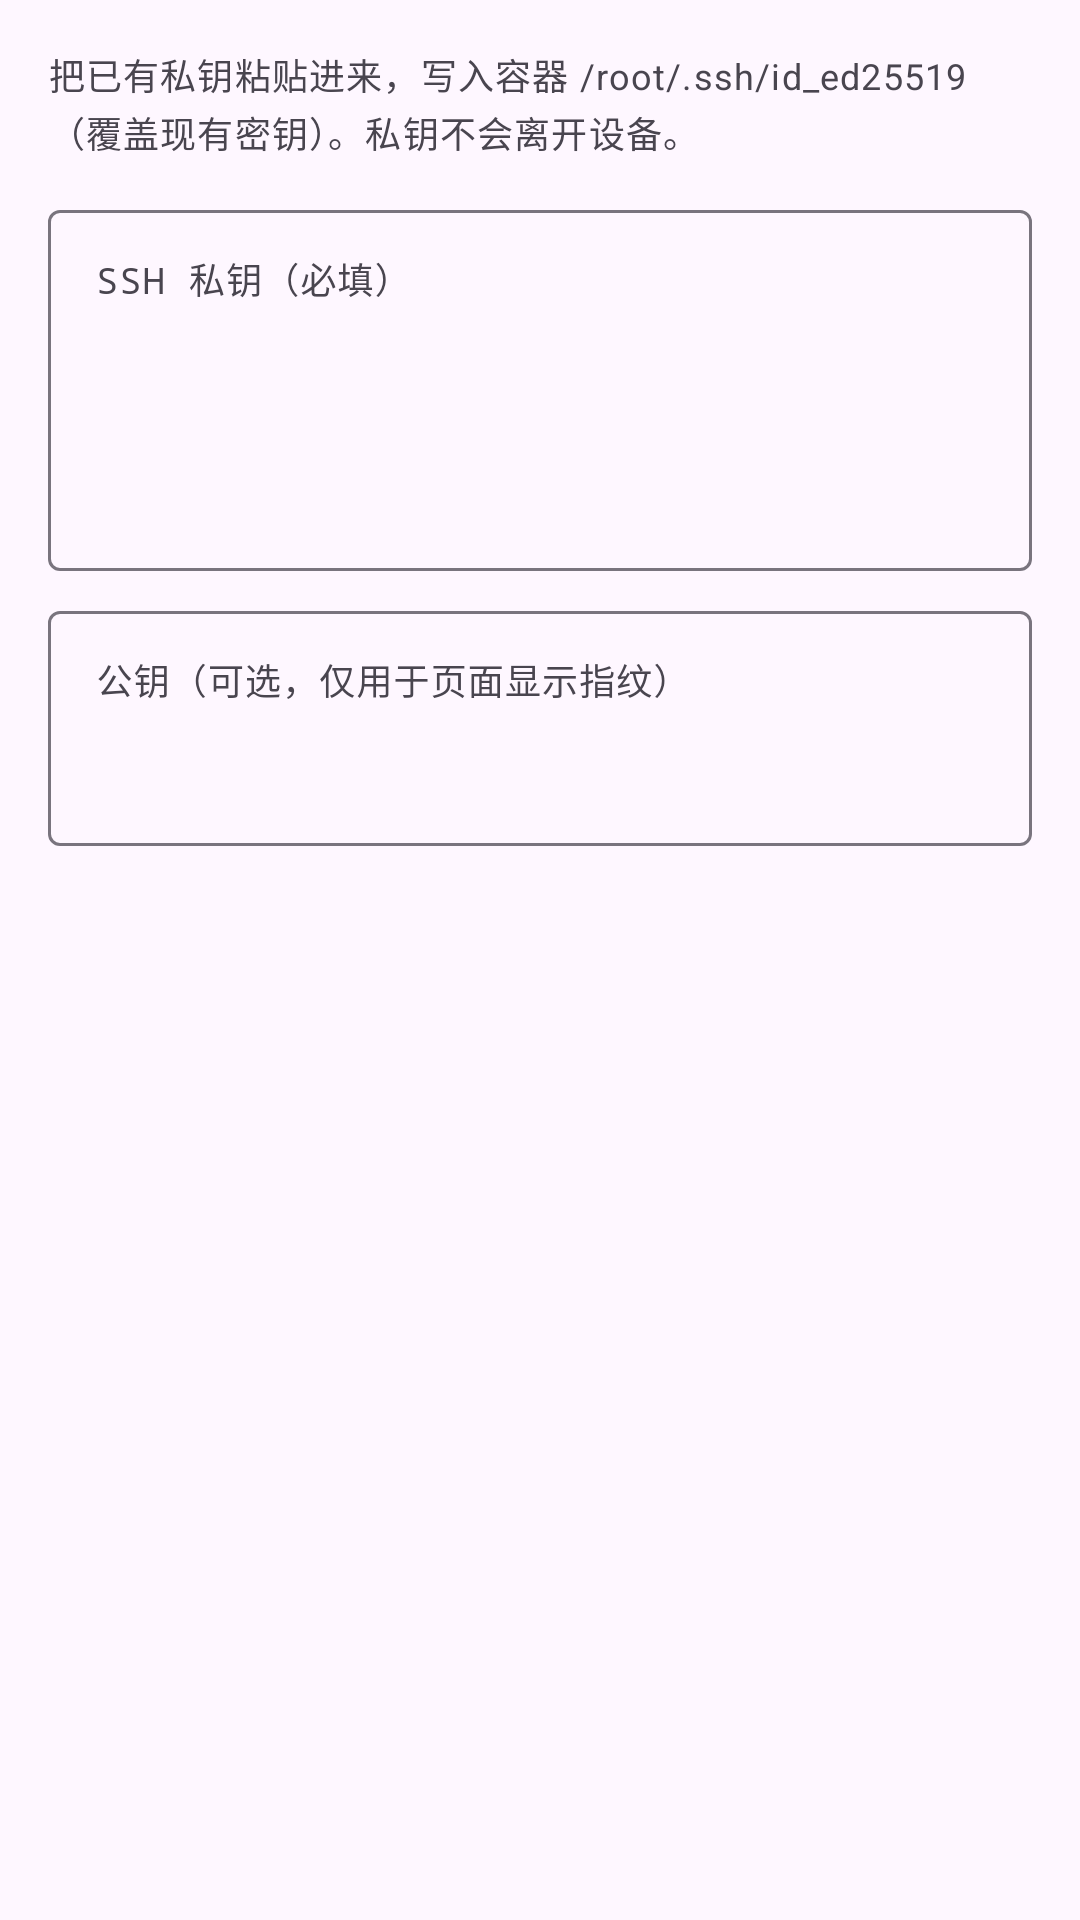

This screen was rendered from an Android layout file. Write that file and the resources it references.
<!-- AndroidManifest.xml: application theme Theme.CodeTool.Starting -->
<!-- res/layout/dlg_git_ssh_import.xml -->
<?xml version="1.0" encoding="utf-8"?>
<LinearLayout xmlns:android="http://schemas.android.com/apk/res/android"
    xmlns:app="http://schemas.android.com/apk/res-auto"
    android:layout_width="match_parent"
    android:layout_height="wrap_content"
    android:orientation="vertical"
    android:padding="16dp">

    <com.google.android.material.textview.MaterialTextView
        android:layout_width="match_parent"
        android:layout_height="wrap_content"
        android:text="把已有私钥粘贴进来，写入容器 /root/.ssh/id_ed25519（覆盖现有密钥）。私钥不会离开设备。"
        android:textAppearance="?attr/textAppearanceBodySmall"
        android:textColor="?attr/colorOnSurfaceVariant" />

    <com.google.android.material.textfield.TextInputLayout
        style="@style/Widget.Material3.TextInputLayout.OutlinedBox"
        android:layout_width="match_parent"
        android:layout_height="wrap_content"
        android:layout_marginTop="12dp"
        android:hint="SSH 私钥（必填）">

        <com.google.android.material.textfield.TextInputEditText
            android:id="@+id/etSshPriv"
            android:layout_width="match_parent"
            android:layout_height="wrap_content"
            android:fontFamily="monospace"
            android:gravity="top"
            android:inputType="textMultiLine"
            android:minLines="6"
            android:textSize="12sp" />
    </com.google.android.material.textfield.TextInputLayout>

    <com.google.android.material.textfield.TextInputLayout
        style="@style/Widget.Material3.TextInputLayout.OutlinedBox"
        android:layout_width="match_parent"
        android:layout_height="wrap_content"
        android:layout_marginTop="8dp"
        android:hint="公钥（可选，仅用于页面显示指纹）">

        <com.google.android.material.textfield.TextInputEditText
            android:id="@+id/etSshPub"
            android:layout_width="match_parent"
            android:layout_height="wrap_content"
            android:fontFamily="monospace"
            android:gravity="top"
            android:inputType="textMultiLine"
            android:minLines="3"
            android:textSize="12sp" />
    </com.google.android.material.textfield.TextInputLayout>

    <com.google.android.material.textview.MaterialTextView
        android:id="@+id/tvSshImportResult"
        android:layout_width="match_parent"
        android:layout_height="wrap_content"
        android:layout_marginTop="8dp"
        android:textAppearance="?attr/textAppearanceBodySmall"
        android:textColor="?attr/colorOnSurfaceVariant"
        android:visibility="gone" />
</LinearLayout>
<!-- resources referenced by this layout -->
<resources>
  <style name="Theme.CodeTool.Starting" parent="Theme.Material3.DayNight.NoActionBar">
          <item name="android:windowBackground">?android:colorBackground</item>
          <item name="android:statusBarColor" tools:targetApi="l">?android:colorBackground</item>
      </style>
</resources>
